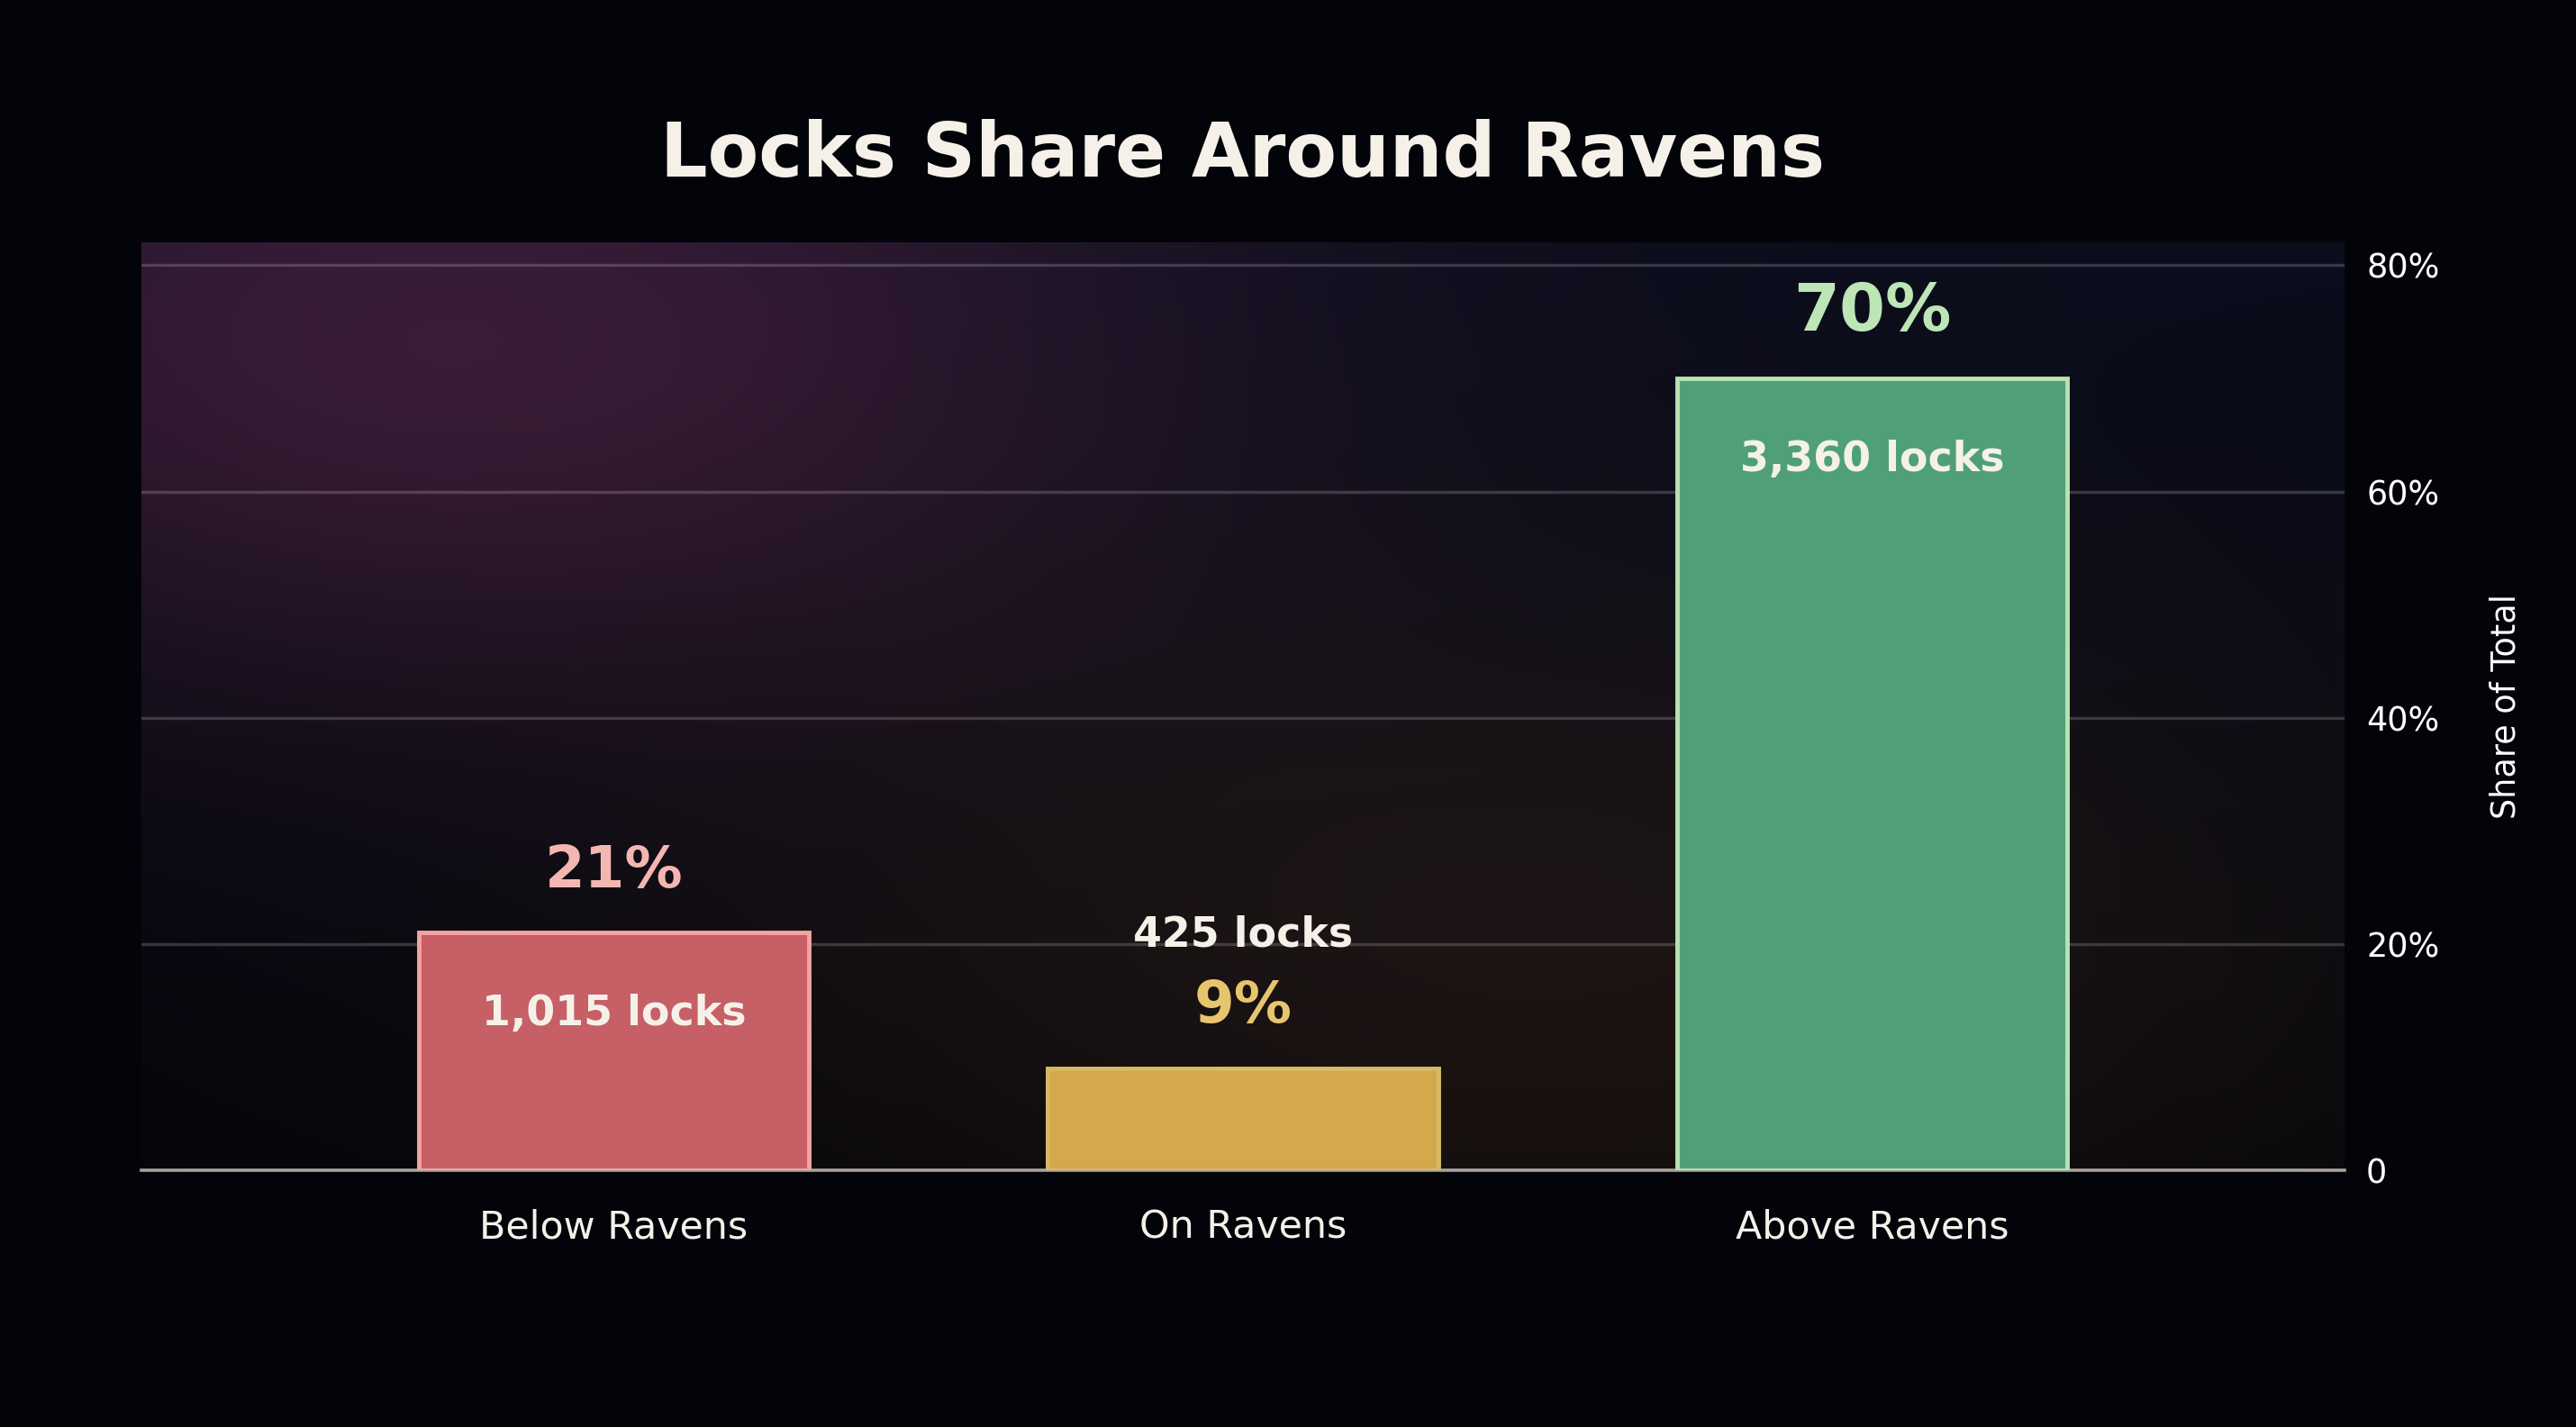

Python code for this plot:
import numpy as np
import matplotlib.pyplot as plt


categories = ["Below Ravens", "On Ravens", "Above Ravens"]
locks = np.array([1015, 425, 3360])
percentages = np.array([21, 9, 70])

bg_top = np.array([10, 13, 28]) / 255
bg_bottom = np.array([4, 5, 11]) / 255
bg_warm = np.array([103, 35, 62]) / 255
bg_gold = np.array([127, 75, 27]) / 255
bg_ink = np.array([3, 4, 10]) / 255

bar_colors = ["#C75F66", "#D3A94C", "#4FA078"]
edge_colors = ["#F2A5A0", "#D7BA62", "#B9E1B2"]
label_colors = ["#F4B6B1", "#E6C56E", "#BDE5B6"]
paper_text = "#F5F1E9"
muted_text = "#B9B2A7"
y_label_text = "#FFFFFF"
grid = "#FFFFFF"

fig, ax = plt.subplots(figsize=(13, 7.2), facecolor=bg_ink)

# Dark, polished background inspired by the reference image.
w, h = 1300, 720
yy, xx = np.mgrid[0:h, 0:w]
base = np.zeros((h, w, 3))
vertical = yy / (h - 1)
for c in range(3):
    base[:, :, c] = bg_top[c] * (1 - vertical) + bg_bottom[c] * vertical

warm_glow = np.exp(-(((xx - 180) / 430) ** 2 + ((yy - 80) / 270) ** 2))
gold_glow = np.exp(-(((xx - 830) / 520) ** 2 + ((yy - 560) / 310) ** 2))
for c in range(3):
    base[:, :, c] = (
        base[:, :, c]
        + warm_glow * bg_warm[c] * 0.46
        + gold_glow * bg_gold[c] * 0.18
    )
base = np.clip(base, 0, 1)

ax.imshow(base, extent=[-0.75, 2.75, 0, 82], aspect="auto", zorder=0)
ax.set_facecolor("none")

x = np.arange(len(categories))
bars = ax.bar(
    x,
    percentages,
    width=0.62,
    color=bar_colors,
    edgecolor=edge_colors,
    linewidth=1.6,
    zorder=3,
)

for i, (bar, count, pct, color) in enumerate(zip(bars, locks, percentages, label_colors)):
    center_x = bar.get_x() + bar.get_width() / 2
    top = bar.get_height()
    ax.text(
        center_x,
        top + 3.0,
        f"{pct}%",
        ha="center",
        va="bottom",
        fontsize=24 if i == 2 else 21,
        color=color,
        weight="bold",
    )
    ax.text(
        center_x,
        top - 5.4 if top > 16 else top + 10.0,
        f"{count:,} locks",
        ha="center",
        va="top" if top > 16 else "bottom",
        fontsize=15,
        color=paper_text,
        weight="bold",
    )

ax.set_title(
    "Locks Share Around Ravens",
    fontsize=27,
    color=paper_text,
    weight="bold",
    pad=24,
)

ax.set_xticks(x, categories)
ax.tick_params(axis="x", colors=paper_text, labelsize=14, length=0, pad=14)
ax.tick_params(axis="y", colors=y_label_text, labelsize=12, length=0, pad=8)

ax.set_ylim(0, 82)
ax.set_xlim(-0.75, 2.75)
ax.yaxis.tick_right()
ax.yaxis.set_label_position("right")
ax.set_ylabel("Share of Total", color=y_label_text, fontsize=12, labelpad=18)
ax.set_yticks([0, 20, 40, 60, 80], ["0", "20%", "40%", "60%", "80%"])
ax.grid(axis="y", color=grid, alpha=0.18, linewidth=1.1, zorder=1)

for spine in ["top", "left", "right"]:
    ax.spines[spine].set_visible(False)
ax.spines["bottom"].set_color("#D7D0C5")
ax.spines["bottom"].set_alpha(0.75)
ax.spines["bottom"].set_linewidth(1.2)

plt.subplots_adjust(left=0.055, right=0.91, top=0.83, bottom=0.18)
fig.savefig("ravens_three_bar_summary.png", dpi=220, facecolor=bg_ink)
